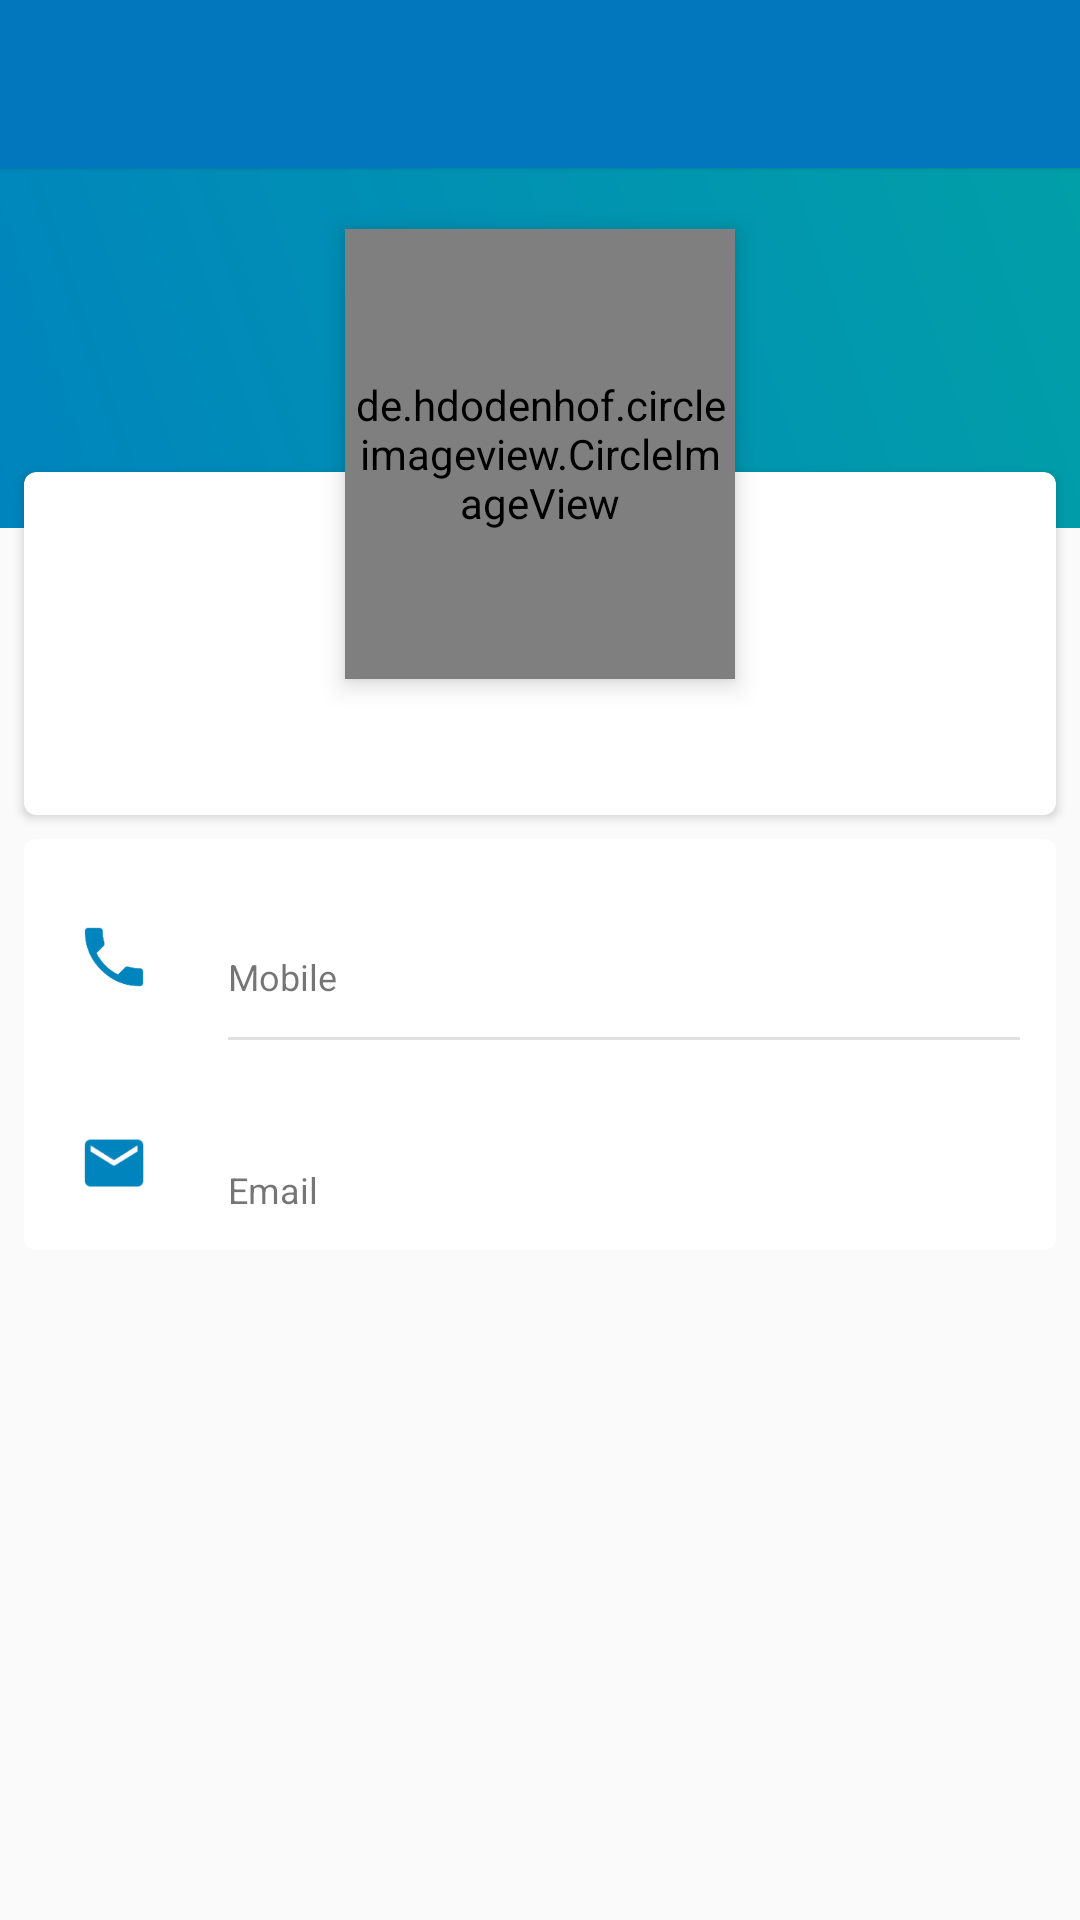

Produce the Android XML layout that renders to this screen, including the resource entries it uses.
<!-- AndroidManifest.xml: application theme AppTheme -->
<!-- res/layout/activity_user_profile.xml -->
<?xml version="1.0" encoding="utf-8"?>
<ScrollView xmlns:android="http://schemas.android.com/apk/res/android"
    xmlns:app="http://schemas.android.com/apk/res-auto"
    xmlns:tools="http://schemas.android.com/tools"

    android:layout_width="match_parent"
    android:layout_height="match_parent">

    <RelativeLayout
        android:layout_width="match_parent"
        android:layout_height="match_parent"
        android:id="@+id/layout">
        <include layout="@layout/tool_bar"
            android:id="@+id/toolbar"/>
        <ProgressBar
            android:id="@+id/progressbar"
            android:visibility="gone"
            android:layout_width="wrap_content"
            android:layout_height="wrap_content"
            android:layout_centerInParent="true"/>


        <ImageView
            android:id="@+id/header_cover_image"
            android:layout_below="@id/toolbar"
            android:layout_width="match_parent"
            android:layout_height="120dp"
            android:background="?attr/selectableItemBackgroundBorderless"
            android:scaleType="centerCrop"
            android:src="@drawable/profilebackground"/>

        <de.hdodenhof.circleimageview.CircleImageView
            android:clickable="true"
            app:civ_border_width="2dp"
            app:civ_border_color="#FFFFFFFF"

            android:id="@+id/profile"
            android:layout_width="130dp"
            android:layout_height="150dp"
            android:layout_below="@+id/header_cover_image"
            android:layout_centerHorizontal="true"
            android:layout_marginTop="-100dp"
            android:elevation="5dp"
            android:padding="2dp"
            android:scaleType="centerCrop"
            android:src="@drawable/ic_camera_alt" />

        <android.support.v7.widget.CardView
            android:id="@+id/profile_layout"
            android:layout_width="match_parent"
            android:layout_height="wrap_content"
            android:layout_below="@+id/header_cover_image"
            android:background="#ffffff"
            android:layout_marginTop="-19dp"
            android:layout_marginStart="8dp"
            android:layout_marginEnd="8dp"
            app:cardCornerRadius="4dp"
            android:elevation="4dp"
            android:paddingBottom="10dp">


            <TextView
                android:id="@+id/name"
                android:layout_width="match_parent"
                android:layout_height="wrap_content"
                android:layout_centerHorizontal="true"
                android:layout_marginTop="70dp"
                android:text=""
                android:paddingBottom="12dp"
                android:textColor="#000000"
                android:gravity="center"
                android:textSize="24sp"
                android:fontFamily="sans-serif-thin"
                android:textStyle="bold" />


        </android.support.v7.widget.CardView>


        <android.support.v7.widget.CardView
            android:layout_width="match_parent"
            android:layout_height="wrap_content"
            android:layout_below="@id/profile_layout"
            android:layout_margin="8dp"
            app:cardCornerRadius="4dp"

            >
            <RelativeLayout
                android:layout_width="match_parent"
                android:layout_height="wrap_content">
            <RelativeLayout
                android:id="@+id/phoneLayout"
                android:layout_width="match_parent"
                android:layout_height="wrap_content"
                android:padding="12dp">

                <ImageView
                    android:id="@+id/phoneimage"
                    android:layout_width="wrap_content"
                    android:layout_height="wrap_content"
                    android:layout_centerVertical="true"
                    android:src="@drawable/ic_local_phone_user"/>

                <LinearLayout
                    android:layout_width="wrap_content"
                    android:layout_height="wrap_content"
                    android:layout_toEndOf="@id/phoneimage"
                    android:orientation="vertical"
                    android:layout_marginStart="20dp">

                    <TextView
                        android:id="@+id/usernumber"
                        android:layout_width="match_parent"
                        android:layout_height="wrap_content"
                        android:fontFamily="sans-serif-light"
                        android:textColor="@color/black"
                        android:textSize="16sp"/>
                    <TextView
                        android:layout_width="match_parent"
                        android:layout_height="wrap_content"
                        android:layout_marginTop="4dp"
                        android:text="Mobile"
                        android:textSize="12sp"/>
                    <View
                        android:layout_width="match_parent"
                        android:layout_height="1dp"
                        android:layout_marginTop="12dp"
                        android:background="#E0E0E0"/>
                </LinearLayout>
            </RelativeLayout>
            <RelativeLayout
                android:id="@+id/EmailLayout"
                android:layout_below="@+id/phoneLayout"
                android:layout_width="match_parent"
                android:layout_height="wrap_content"
                android:paddingTop="4dp"
                android:paddingStart="12dp"
                android:paddingEnd="12dp"
                android:paddingBottom="12dp">

                <ImageView
                    android:id="@+id/emailimage"
                    android:layout_width="wrap_content"
                    android:layout_height="wrap_content"
                    android:layout_centerVertical="true"
                    android:src="@drawable/ic_email_user"/>

                <LinearLayout
                    android:layout_width="wrap_content"
                    android:layout_height="wrap_content"
                    android:layout_toEndOf="@id/emailimage"
                    android:orientation="vertical"
                    android:layout_marginStart="20dp">

                    <TextView
                        android:id="@+id/useremail"
                        android:layout_width="match_parent"
                        android:layout_height="wrap_content"
                        android:fontFamily="sans-serif-light"
                        android:textColor="@color/black"
                        android:textSize="16sp"/>
                    <TextView
                        android:layout_width="match_parent"
                        android:layout_height="wrap_content"
                        android:layout_marginTop="4dp"
                        android:text="Email"
                        android:textSize="12sp"/>
                </LinearLayout>
            </RelativeLayout>
            </RelativeLayout>

        </android.support.v7.widget.CardView>
    </RelativeLayout>
</ScrollView>
<!-- res/layout/tool_bar.xml (included above) -->
<?xml version="1.0" encoding="utf-8"?>
<android.support.v7.widget.Toolbar xmlns:android="http://schemas.android.com/apk/res/android"
    android:layout_width="match_parent"
    android:layout_height="?attr/actionBarSize"
    xmlns:app="http://schemas.android.com/apk/res-auto"
    android:background="@color/colorPrimary"
    app:titleTextColor="#fff"
    android:theme="@style/ToolbarColoredBackArrow"
    android:elevation="1dp">

</android.support.v7.widget.Toolbar>
<!-- resources referenced by this layout -->
<resources>
  <color name="black">#000000</color>
  <color name="colorPrimary">#0277bd</color>
  <!-- drawable ic_camera_alt: png bitmap (drawable-hdpi, 1574 bytes) -->
  <!-- drawable ic_email_user: png bitmap (drawable-xxxhdpi, 2802 bytes) -->
  <!-- drawable ic_local_phone_user: png bitmap (drawable-xxxhdpi, 2672 bytes) -->
  <!-- drawable profilebackground (drawable) -->
  <?xml version="1.0" encoding="UTF-8"?>
  <shape xmlns:android="http://schemas.android.com/apk/res/android" android:shape="rectangle" >
  
      <gradient
          android:angle="45"
          android:endColor="#019fa8"
          android:startColor="#0084bd"
          android:type="linear" />
  
      <corners
          android:radius="0dp"/>
  
  </shape>
  <style name="ToolbarColoredBackArrow" parent="AppTheme">
          <item name="android:textColorSecondary">@color/white</item>
      </style>
  <style name="AppTheme" parent="Theme.AppCompat.Light.NoActionBar">
          
          <item name="colorPrimary">@color/colorPrimary</item>
          <item name="colorPrimaryDark">@color/colorPrimaryDark</item>
          <item name="colorAccent">@color/colorAccent</item>
          <item name="android:actionMenuTextColor">@color/white</item>
      </style>
  <color name="white">#ffffff</color>
  <color name="colorPrimaryDark">#004c8c</color>
  <color name="colorAccent">#0277bd</color>
</resources>
